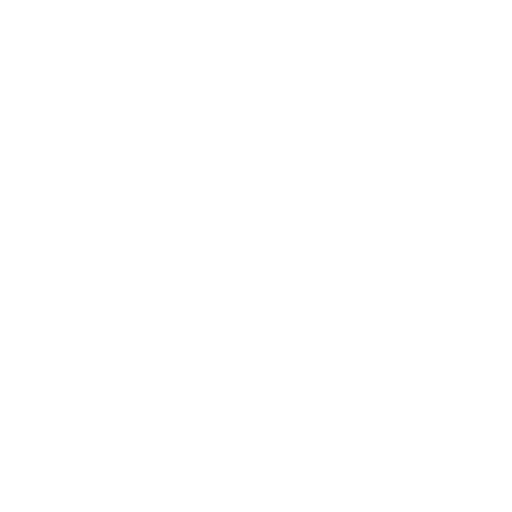
t = 0.00 s
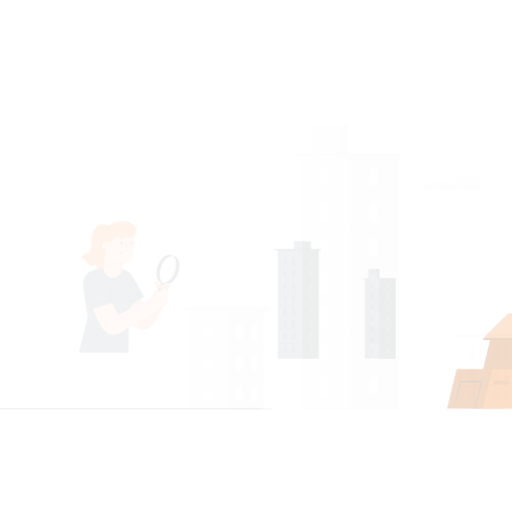
t = 0.15 s
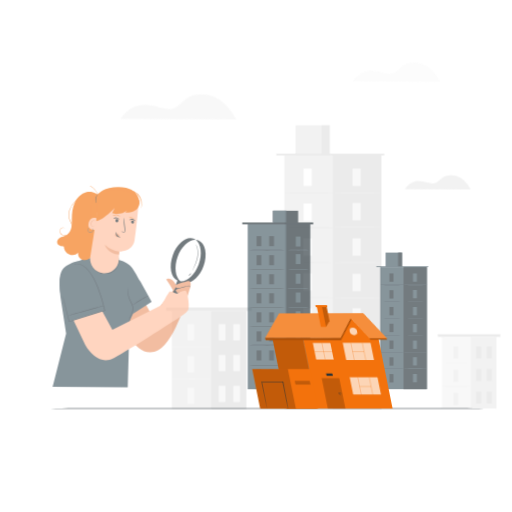
t = 0.45 s
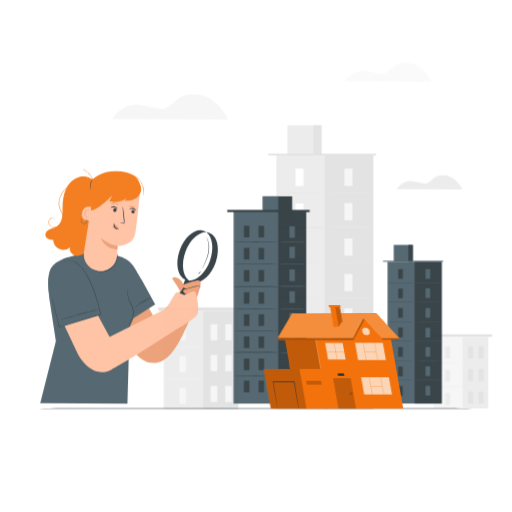
t = 0.60 s
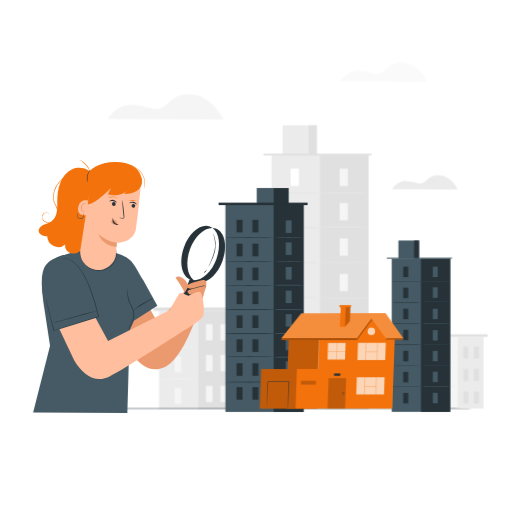
t = 0.80 s
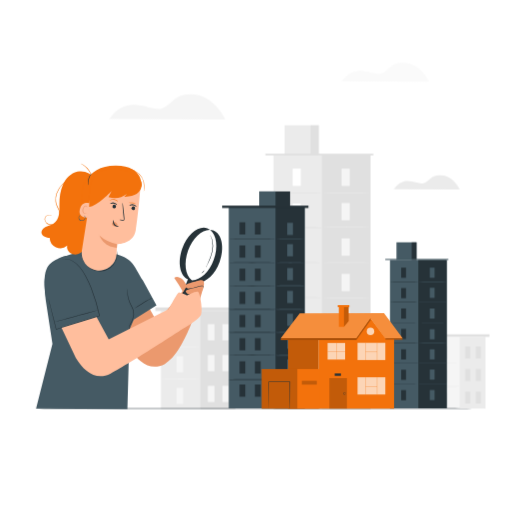
t = 1.00 s

The animated SVG that drew these frames (rendered in a browser with its animation timeline set to each time). Animation: 4 CSS @keyframes rules; one cycle of 1.00 s.

<svg class="animated" id="freepik_stories-house-searching" xmlns="http://www.w3.org/2000/svg" viewBox="0 0 500 500" version="1.1" xmlns:xlink="http://www.w3.org/1999/xlink" xmlns:svgjs="http://svgjs.com/svgjs"><style>svg#freepik_stories-house-searching:not(.animated) .animable {opacity: 0;}svg#freepik_stories-house-searching.animated #freepik--background-complete--inject-9 {animation: 1s 1 forwards cubic-bezier(.36,-0.01,.5,1.38) slideRight;animation-delay: 0s;}svg#freepik_stories-house-searching.animated #freepik--Floor--inject-9 {animation: 1s 1 forwards cubic-bezier(.36,-0.01,.5,1.38) lightSpeedLeft;animation-delay: 0s;}svg#freepik_stories-house-searching.animated #freepik--Buildings--inject-9 {animation: 1s 1 forwards cubic-bezier(.36,-0.01,.5,1.38) zoomIn;animation-delay: 0s;}svg#freepik_stories-house-searching.animated #freepik--House--inject-9 {animation: 1s 1 forwards cubic-bezier(.36,-0.01,.5,1.38) lightSpeedRight;animation-delay: 0s;}svg#freepik_stories-house-searching.animated #freepik--Character--inject-9 {animation: 1s 1 forwards cubic-bezier(.36,-0.01,.5,1.38) zoomIn;animation-delay: 0s;}            @keyframes slideRight {                0% {                    opacity: 0;                    transform: translateX(30px);                }                100% {                    opacity: 1;                    transform: translateX(0);                }            }                    @keyframes lightSpeedLeft {              from {                transform: translate3d(-50%, 0, 0) skewX(20deg);                opacity: 0;              }              60% {                transform: skewX(-10deg);                opacity: 1;              }              80% {                transform: skewX(2deg);              }              to {                opacity: 1;                transform: translate3d(0, 0, 0);              }            }                    @keyframes zoomIn {                0% {                    opacity: 0;                    transform: scale(0.5);                }                100% {                    opacity: 1;                    transform: scale(1);                }            }                    @keyframes lightSpeedRight {              from {                transform: translate3d(50%, 0, 0) skewX(-20deg);                opacity: 0;              }              60% {                transform: skewX(10deg);                opacity: 1;              }              80% {                transform: skewX(-2deg);              }              to {                opacity: 1;                transform: translate3d(0, 0, 0);              }            }        </style><g id="freepik--background-complete--inject-9" class="animable" style="transform-origin: 292.345px 230.56px;"><rect x="420.83" y="328.87" width="53.15" height="70.1" style="fill: rgb(245, 245, 245); transform-origin: 447.405px 363.92px;" id="elyvysiuwao4d" class="animable"></rect><rect x="449.06" y="328.87" width="24.92" height="70.1" style="fill: rgb(235, 235, 235); transform-origin: 461.52px 363.92px;" id="elh4ipwa1km88" class="animable"></rect><rect x="431.97" y="338.36" width="4.78" height="11.61" style="fill: rgb(235, 235, 235); transform-origin: 434.36px 344.165px;" id="elzh1ll8yz8xb" class="animable"></rect><rect x="431.97" y="383.8" width="4.78" height="11.61" style="fill: rgb(235, 235, 235); transform-origin: 434.36px 389.605px;" id="el4gw6wjsata2" class="animable"></rect><path d="M449.06,354.52c0,.1-6.32.18-14.11.18s-14.12-.08-14.12-.18,6.32-.18,14.12-.18S449.06,354.42,449.06,354.52Z" style="fill: rgb(235, 235, 235); transform-origin: 434.945px 354.52px;" id="elin1ykvh3exc" class="animable"></path><rect x="431.97" y="361.25" width="4.78" height="11.61" style="fill: rgb(235, 235, 235); transform-origin: 434.36px 367.055px;" id="ely570ty0u24" class="animable"></rect><path d="M449.06,377.42c0,.1-6.32.18-14.11.18s-14.12-.08-14.12-.18,6.32-.19,14.12-.19S449.06,377.32,449.06,377.42Z" style="fill: rgb(235, 235, 235); transform-origin: 434.945px 377.415px;" id="elz0rfsxs4zpp" class="animable"></path><rect x="454.35" y="338.36" width="4.78" height="11.61" style="fill: rgb(224, 224, 224); transform-origin: 456.74px 344.165px;" id="elsrvmbtrqmsi" class="animable"></rect><rect x="464.72" y="338.36" width="4.78" height="11.61" style="fill: rgb(224, 224, 224); transform-origin: 467.11px 344.165px;" id="elz5unajqctp" class="animable"></rect><rect x="454.35" y="360.39" width="4.78" height="11.61" style="fill: rgb(224, 224, 224); transform-origin: 456.74px 366.195px;" id="el46af46hj0h" class="animable"></rect><rect x="464.72" y="360.39" width="4.78" height="11.61" style="fill: rgb(224, 224, 224); transform-origin: 467.11px 366.195px;" id="el5hso9wtvfrk" class="animable"></rect><rect x="454.35" y="382.42" width="4.78" height="11.61" style="fill: rgb(224, 224, 224); transform-origin: 456.74px 388.225px;" id="elbctd26jzoc4" class="animable"></rect><rect x="464.72" y="382.42" width="4.78" height="11.61" style="fill: rgb(224, 224, 224); transform-origin: 467.11px 388.225px;" id="elxrhlf4z5ly9" class="animable"></rect><rect x="416.83" y="326.42" width="61.14" height="2.53" style="fill: rgb(224, 224, 224); transform-origin: 447.4px 327.685px;" id="eli0g42vjbqeg" class="animable"></rect><path d="M474.35,329.19c0,.1-11.88.18-26.53.18s-26.53-.08-26.53-.18,11.88-.18,26.53-.18S474.35,329.09,474.35,329.19Z" style="fill: rgb(245, 245, 245); transform-origin: 447.82px 329.19px;" id="elygxcsurxlf" class="animable"></path><rect x="267.08" y="151.78" width="94.76" height="248.02" style="fill: rgb(235, 235, 235); transform-origin: 314.46px 275.79px;" id="elsz9nbjj2r5" class="animable"></rect><rect x="314.45" y="151.78" width="47.38" height="248.02" style="fill: rgb(224, 224, 224); transform-origin: 338.14px 275.79px;" id="eleaug8lj4qng" class="animable"></rect><rect x="277.9" y="122.3" width="33.46" height="29.48" style="fill: rgb(235, 235, 235); transform-origin: 294.63px 137.04px;" id="elt6wflyl6fdq" class="animable"></rect><rect x="303.38" y="122.3" width="7.97" height="29.48" style="fill: rgb(224, 224, 224); transform-origin: 307.365px 137.04px;" id="elvd2fhc2iqa" class="animable"></rect><rect x="259.18" y="150.06" width="105.42" height="1.72" style="fill: rgb(224, 224, 224); transform-origin: 311.89px 150.92px;" id="el5007yk6v4ij" class="animable"></rect><rect x="285.78" y="164.64" width="8.02" height="16.91" style="fill: rgb(255, 255, 255); transform-origin: 289.79px 173.095px;" id="elsurrn1xyl6t" class="animable"></rect><path d="M314.45,188.19c0,.18-10.6.32-23.68.32s-23.69-.14-23.69-.32,10.6-.33,23.69-.33S314.45,188,314.45,188.19Z" style="fill: rgb(224, 224, 224); transform-origin: 290.765px 188.185px;" id="elywqv8m885w" class="animable"></path><rect x="333.57" y="164.64" width="8.02" height="16.91" style="fill: rgb(245, 245, 245); transform-origin: 337.58px 173.095px;" id="el5eewzuzq24m" class="animable"></rect><path d="M362.24,188.19c0,.18-10.6.32-23.68.32s-23.69-.14-23.69-.32,10.6-.33,23.69-.33S362.24,188,362.24,188.19Z" style="fill: rgb(235, 235, 235); transform-origin: 338.555px 188.185px;" id="elar1ogysk2k9" class="animable"></path><rect x="333.57" y="198.21" width="8.02" height="16.91" style="fill: rgb(245, 245, 245); transform-origin: 337.58px 206.665px;" id="el7vseoq167me" class="animable"></rect><path d="M362.24,221.76c0,.18-10.6.33-23.68.33s-23.69-.15-23.69-.33,10.6-.32,23.69-.32S362.24,221.59,362.24,221.76Z" style="fill: rgb(235, 235, 235); transform-origin: 338.555px 221.765px;" id="elgzqiehidc67" class="animable"></path><rect x="333.57" y="232.8" width="8.02" height="16.91" style="fill: rgb(245, 245, 245); transform-origin: 337.58px 241.255px;" id="elxnoohq151mm" class="animable"></rect><path d="M362.24,256.35c0,.18-10.6.33-23.68.33s-23.69-.15-23.69-.33,10.6-.32,23.69-.32S362.24,256.18,362.24,256.35Z" style="fill: rgb(235, 235, 235); transform-origin: 338.555px 256.355px;" id="eltm2c5g6afkq" class="animable"></path><rect x="333.57" y="267.4" width="8.02" height="16.91" style="fill: rgb(245, 245, 245); transform-origin: 337.58px 275.855px;" id="el851xd8u3kxx" class="animable"></rect><path d="M362.24,290.94c0,.18-10.6.33-23.68.33s-23.69-.15-23.69-.33,10.6-.32,23.69-.32S362.24,290.77,362.24,290.94Z" style="fill: rgb(235, 235, 235); transform-origin: 338.555px 290.945px;" id="eloz1u1ey1u7b" class="animable"></path><rect x="333.57" y="301" width="8.02" height="16.91" style="fill: rgb(245, 245, 245); transform-origin: 337.58px 309.455px;" id="el1m28z28xro7" class="animable"></rect><path d="M362.24,324.55c0,.17-10.6.32-23.68.32s-23.69-.15-23.69-.32,10.6-.33,23.69-.33S362.24,324.37,362.24,324.55Z" style="fill: rgb(235, 235, 235); transform-origin: 338.555px 324.545px;" id="eljlvpn7p7bu" class="animable"></path><rect x="333.57" y="334.73" width="8.02" height="16.91" style="fill: rgb(245, 245, 245); transform-origin: 337.58px 343.185px;" id="ellagrzel9s5" class="animable"></rect><rect x="333.57" y="368.91" width="8.02" height="16.91" style="fill: rgb(245, 245, 245); transform-origin: 337.58px 377.365px;" id="el1lg26sret0b" class="animable"></rect><path d="M362.24,358.28c0,.18-10.6.33-23.68.33s-23.69-.15-23.69-.33,10.6-.32,23.69-.32S362.24,358.1,362.24,358.28Z" style="fill: rgb(235, 235, 235); transform-origin: 338.555px 358.285px;" id="elbibjzhcd88a" class="animable"></path><rect x="285.78" y="198.73" width="8.02" height="16.91" style="fill: rgb(255, 255, 255); transform-origin: 289.79px 207.185px;" id="elf4vj3k7bofd" class="animable"></rect><path d="M314.45,222.28c0,.17-10.6.32-23.68.32s-23.69-.15-23.69-.32,10.6-.33,23.69-.33S314.45,222.1,314.45,222.28Z" style="fill: rgb(224, 224, 224); transform-origin: 290.765px 222.275px;" id="elhaamvl2mwte" class="animable"></path><rect x="285.78" y="232.82" width="8.02" height="16.91" style="fill: rgb(255, 255, 255); transform-origin: 289.79px 241.275px;" id="elxzntfpx9c5f" class="animable"></rect><path d="M314.45,256.37c0,.17-10.6.32-23.68.32s-23.69-.15-23.69-.32,10.6-.33,23.69-.33S314.45,256.19,314.45,256.37Z" style="fill: rgb(224, 224, 224); transform-origin: 290.765px 256.365px;" id="ely61uw9qdb4" class="animable"></path><rect x="285.78" y="266.91" width="8.02" height="16.91" style="fill: rgb(255, 255, 255); transform-origin: 289.79px 275.365px;" id="elj85wgqoauam" class="animable"></rect><path d="M314.45,290.46c0,.17-10.6.32-23.68.32s-23.69-.15-23.69-.32,10.6-.33,23.69-.33S314.45,290.28,314.45,290.46Z" style="fill: rgb(224, 224, 224); transform-origin: 290.765px 290.455px;" id="eldxjb4o4lg3n" class="animable"></path><rect x="285.78" y="301" width="8.02" height="16.91" style="fill: rgb(255, 255, 255); transform-origin: 289.79px 309.455px;" id="elbfv7l0gnwjg" class="animable"></rect><path d="M314.45,324.55c0,.17-10.6.32-23.68.32s-23.69-.15-23.69-.32,10.6-.33,23.69-.33S314.45,324.37,314.45,324.55Z" style="fill: rgb(224, 224, 224); transform-origin: 290.765px 324.545px;" id="elkabtv9rmrl" class="animable"></path><rect x="285.78" y="335.09" width="8.02" height="16.91" style="fill: rgb(255, 255, 255); transform-origin: 289.79px 343.545px;" id="el2yrf805qk5o" class="animable"></rect><path d="M314.45,358.64c0,.17-10.6.32-23.68.32s-23.69-.15-23.69-.32,10.6-.33,23.69-.33S314.45,358.46,314.45,358.64Z" style="fill: rgb(224, 224, 224); transform-origin: 290.765px 358.635px;" id="elo1xssxkcfzs" class="animable"></path><rect x="285.78" y="369.18" width="8.02" height="16.91" style="fill: rgb(255, 255, 255); transform-origin: 289.79px 377.635px;" id="elaw6x9odzk5p" class="animable"></rect><rect x="157.13" y="303.53" width="72.66" height="95.84" style="fill: rgb(235, 235, 235); transform-origin: 193.46px 351.45px;" id="el5qoa9hkn9yx" class="animable"></rect><rect x="195.72" y="303.53" width="34.07" height="95.84" style="fill: rgb(224, 224, 224); transform-origin: 212.755px 351.45px;" id="el7986b69zwxs" class="animable"></rect><rect x="172.36" y="316.5" width="6.53" height="15.87" style="fill: rgb(245, 245, 245); transform-origin: 175.625px 324.435px;" id="eljw39g3s1em" class="animable"></rect><rect x="172.36" y="378.63" width="6.53" height="15.87" style="fill: rgb(245, 245, 245); transform-origin: 175.625px 386.565px;" id="elxeng49ctzn" class="animable"></rect><path d="M195.72,338.61c0,.17-8.64.32-19.3.32s-19.29-.15-19.29-.32,8.64-.33,19.29-.33S195.72,338.43,195.72,338.61Z" style="fill: rgb(245, 245, 245); transform-origin: 176.425px 338.605px;" id="elnc9v6urasbg" class="animable"></path><rect x="172.36" y="347.8" width="6.53" height="15.87" style="fill: rgb(245, 245, 245); transform-origin: 175.625px 355.735px;" id="elct6ijbasyc" class="animable"></rect><path d="M195.72,369.9c0,.18-8.64.33-19.3.33s-19.29-.15-19.29-.33,8.64-.32,19.29-.32S195.72,369.73,195.72,369.9Z" style="fill: rgb(245, 245, 245); transform-origin: 176.425px 369.905px;" id="elglwp342av94" class="animable"></path><rect x="202.95" y="316.5" width="6.53" height="15.87" style="fill: rgb(245, 245, 245); transform-origin: 206.215px 324.435px;" id="el3e180sicuqi" class="animable"></rect><rect x="217.13" y="316.5" width="6.53" height="15.87" style="fill: rgb(245, 245, 245); transform-origin: 220.395px 324.435px;" id="eljhvkqd3kodp" class="animable"></rect><rect x="202.95" y="346.62" width="6.53" height="15.87" style="fill: rgb(245, 245, 245); transform-origin: 206.215px 354.555px;" id="el72uw9bxvfiq" class="animable"></rect><rect x="217.13" y="346.62" width="6.53" height="15.87" style="fill: rgb(245, 245, 245); transform-origin: 220.395px 354.555px;" id="el8t9jgkgzzr3" class="animable"></rect><rect x="202.95" y="376.74" width="6.53" height="15.87" style="fill: rgb(245, 245, 245); transform-origin: 206.215px 384.675px;" id="eldlkdp3pbixt" class="animable"></rect><rect x="217.13" y="376.74" width="6.53" height="15.87" style="fill: rgb(245, 245, 245); transform-origin: 220.395px 384.675px;" id="elj59taoiqgfh" class="animable"></rect><rect x="151.67" y="300.19" width="83.59" height="3.46" style="fill: rgb(224, 224, 224); transform-origin: 193.465px 301.92px;" id="elc3iorccqomd" class="animable"></rect><path d="M230.3,304c0,.18-16.24.33-36.27.33s-36.28-.15-36.28-.33,16.24-.32,36.28-.32S230.3,303.8,230.3,304Z" style="fill: rgb(235, 235, 235); transform-origin: 194.025px 304.005px;" id="elqld8ot9k5s" class="animable"></path><path d="M384.63,184.69,449,185s-6.1-14-19.13-14c-9.93,0-10.37,6.18-16.34,7.95S395,169.9,384.63,184.69Z" style="fill: rgb(235, 235, 235); transform-origin: 416.815px 178px;" id="el50wdzdvvsl3" class="animable"></path><path d="M106.72,116.15l113.2.47S209.2,92.09,186.29,92.08c-17.46,0-18.24,10.87-28.72,14S125,90.14,106.72,116.15Z" style="fill: rgb(245, 245, 245); transform-origin: 163.32px 104.35px;" id="el5pxfycyyivc" class="animable"></path><path d="M333.76,79.46l85.29.35S411,61.33,393.71,61.32c-13.16,0-13.74,8.19-21.64,10.53S347.5,59.86,333.76,79.46Z" style="fill: rgb(250, 250, 250); transform-origin: 376.405px 70.565px;" id="el2zklgqcx2hw" class="animable"></path></g><g id="freepik--Floor--inject-9" class="animable" style="transform-origin: 249.58px 399px;"><path d="M484.35,399c0,.15-105.12.26-234.76.26S14.81,399.15,14.81,399s105.09-.26,234.78-.26S484.35,398.86,484.35,399Z" style="fill: rgb(38, 50, 56); transform-origin: 249.58px 399px;" id="elaxrf9dn7qyf" class="animable"></path></g><g id="freepik--Buildings--inject-9" class="animable" style="transform-origin: 327.415px 292.93px;"><rect x="380.86" y="253.85" width="55.41" height="145.03" style="fill: rgb(69, 90, 100); transform-origin: 408.565px 326.365px;" id="el4wssxg43j29" class="animable"></rect><rect x="408.56" y="253.85" width="27.7" height="145.03" style="fill: rgb(38, 50, 56); transform-origin: 422.41px 326.365px;" id="eli37hvk7vuh" class="animable"></rect><rect x="387.19" y="236.61" width="19.57" height="17.24" style="fill: rgb(69, 90, 100); transform-origin: 396.975px 245.23px;" id="eligut2bgu619" class="animable"></rect><rect x="402.09" y="236.61" width="4.66" height="17.24" style="fill: rgb(38, 50, 56); transform-origin: 404.42px 245.23px;" id="el4mo5gdncnpa" class="animable"></rect><rect x="376.24" y="252.84" width="61.65" height="1.01" style="fill: rgb(69, 90, 100); transform-origin: 407.065px 253.345px;" id="elcyzp0invpci" class="animable"></rect><rect x="391.8" y="261.37" width="4.69" height="9.89" style="fill: rgb(38, 50, 56); transform-origin: 394.145px 266.315px;" id="el42wht3egprj" class="animable"></rect><path d="M408.56,275.14c0,.1-6.2.19-13.85.19s-13.85-.09-13.85-.19,6.2-.19,13.85-.19S408.56,275,408.56,275.14Z" style="fill: rgb(38, 50, 56); transform-origin: 394.71px 275.14px;" id="el6wearytygrw" class="animable"></path><rect x="419.74" y="261.37" width="4.69" height="9.89" style="fill: rgb(69, 90, 100); transform-origin: 422.085px 266.315px;" id="eldnjykus2x9" class="animable"></rect><path d="M436.51,275.14c0,.1-6.2.19-13.85.19s-13.85-.09-13.85-.19,6.2-.19,13.85-.19S436.51,275,436.51,275.14Z" style="fill: rgb(69, 90, 100); transform-origin: 422.66px 275.14px;" id="elbz8ud8zg4wa" class="animable"></path><rect x="419.74" y="281" width="4.69" height="9.89" style="fill: rgb(69, 90, 100); transform-origin: 422.085px 285.945px;" id="elsuztitw4mr8" class="animable"></rect><path d="M436.51,294.77c0,.11-6.2.19-13.85.19s-13.85-.08-13.85-.19,6.2-.19,13.85-.19S436.51,294.67,436.51,294.77Z" style="fill: rgb(69, 90, 100); transform-origin: 422.66px 294.77px;" id="elfp9ngmq9fnj" class="animable"></path><rect x="419.74" y="301.23" width="4.69" height="9.89" style="fill: rgb(69, 90, 100); transform-origin: 422.085px 306.175px;" id="elyfdkp7acztj" class="animable"></rect><path d="M436.51,315c0,.1-6.2.19-13.85.19s-13.85-.09-13.85-.19,6.2-.19,13.85-.19S436.51,314.89,436.51,315Z" style="fill: rgb(69, 90, 100); transform-origin: 422.66px 315px;" id="eledik9jn4u0h" class="animable"></path><rect x="419.74" y="321.45" width="4.69" height="9.89" style="fill: rgb(69, 90, 100); transform-origin: 422.085px 326.395px;" id="elcj36j0b6bgh" class="animable"></rect><path d="M436.51,335.22c0,.11-6.2.19-13.85.19s-13.85-.08-13.85-.19,6.2-.18,13.85-.18S436.51,335.12,436.51,335.22Z" style="fill: rgb(69, 90, 100); transform-origin: 422.66px 335.225px;" id="elonkzinelfp" class="animable"></path><rect x="419.74" y="341.1" width="4.69" height="9.89" style="fill: rgb(69, 90, 100); transform-origin: 422.085px 346.045px;" id="elstadvobfgsh" class="animable"></rect><path d="M436.51,354.87c0,.11-6.2.19-13.85.19s-13.85-.08-13.85-.19,6.2-.19,13.85-.19S436.51,354.77,436.51,354.87Z" style="fill: rgb(69, 90, 100); transform-origin: 422.66px 354.87px;" id="el09qbatvo8bzk" class="animable"></path><rect x="419.74" y="360.83" width="4.69" height="9.89" style="fill: rgb(69, 90, 100); transform-origin: 422.085px 365.775px;" id="eljqw16fuknv" class="animable"></rect><rect x="419.74" y="380.82" width="4.69" height="9.89" style="fill: rgb(69, 90, 100); transform-origin: 422.085px 385.765px;" id="elcrr074p3o4t" class="animable"></rect><path d="M436.51,374.6c0,.11-6.2.19-13.85.19s-13.85-.08-13.85-.19,6.2-.19,13.85-.19S436.51,374.5,436.51,374.6Z" style="fill: rgb(69, 90, 100); transform-origin: 422.66px 374.6px;" id="el7t8a22w0wqr" class="animable"></path><rect x="391.8" y="281.3" width="4.69" height="9.89" style="fill: rgb(38, 50, 56); transform-origin: 394.145px 286.245px;" id="elznygicnowmh" class="animable"></rect><path d="M408.56,295.07c0,.1-6.2.19-13.85.19s-13.85-.09-13.85-.19,6.2-.19,13.85-.19S408.56,295,408.56,295.07Z" style="fill: rgb(38, 50, 56); transform-origin: 394.71px 295.07px;" id="elw2512kpi1p" class="animable"></path><rect x="391.8" y="301.23" width="4.69" height="9.89" style="fill: rgb(38, 50, 56); transform-origin: 394.145px 306.175px;" id="elta9m7oe584" class="animable"></rect><path d="M408.56,315c0,.11-6.2.19-13.85.19s-13.85-.08-13.85-.19,6.2-.18,13.85-.18S408.56,314.9,408.56,315Z" style="fill: rgb(38, 50, 56); transform-origin: 394.71px 315.005px;" id="elzv2trkuphn8" class="animable"></path><rect x="391.8" y="321.17" width="4.69" height="9.89" style="fill: rgb(38, 50, 56); transform-origin: 394.145px 326.115px;" id="elzelevl6hq7s" class="animable"></rect><path d="M408.56,334.94c0,.1-6.2.19-13.85.19s-13.85-.09-13.85-.19,6.2-.19,13.85-.19S408.56,334.83,408.56,334.94Z" style="fill: rgb(38, 50, 56); transform-origin: 394.71px 334.94px;" id="elbxmg1zvry9" class="animable"></path><rect x="391.8" y="341.1" width="4.69" height="9.89" style="fill: rgb(38, 50, 56); transform-origin: 394.145px 346.045px;" id="el47g7ioj2xpu" class="animable"></rect><path d="M408.56,354.87c0,.11-6.2.19-13.85.19s-13.85-.08-13.85-.19,6.2-.19,13.85-.19S408.56,354.77,408.56,354.87Z" style="fill: rgb(38, 50, 56); transform-origin: 394.71px 354.87px;" id="el0bzez4tryqhd" class="animable"></path><rect x="391.8" y="361.04" width="4.69" height="9.89" style="fill: rgb(38, 50, 56); transform-origin: 394.145px 365.985px;" id="elzhttm6ga8t" class="animable"></rect><path d="M408.56,374.81c0,.1-6.2.19-13.85.19s-13.85-.09-13.85-.19,6.2-.19,13.85-.19S408.56,374.7,408.56,374.81Z" style="fill: rgb(38, 50, 56); transform-origin: 394.71px 374.81px;" id="elt6t58j60mt9" class="animable"></path><rect x="391.8" y="380.97" width="4.69" height="9.89" style="fill: rgb(38, 50, 56); transform-origin: 394.145px 385.915px;" id="eld5x1mioncy5" class="animable"></rect><rect x="223.39" y="202.02" width="74.13" height="196.92" style="fill: rgb(69, 90, 100); transform-origin: 260.455px 300.48px;" id="el9jon4y41c1f" class="animable"></rect><rect x="269.08" y="202.02" width="28.45" height="196.92" style="fill: rgb(38, 50, 56); transform-origin: 283.305px 300.48px;" id="el1iwyhk14y8i" class="animable"></rect><rect x="280.49" y="217.56" width="5.63" height="11.88" style="fill: rgb(69, 90, 100); transform-origin: 283.305px 223.5px;" id="el56z2e2vngvj" class="animable"></rect><rect x="280.49" y="238.4" width="5.63" height="11.88" style="fill: rgb(69, 90, 100); transform-origin: 283.305px 244.34px;" id="el79uqkynhith" class="animable"></rect><rect x="280.49" y="261.74" width="5.63" height="11.88" style="fill: rgb(69, 90, 100); transform-origin: 283.305px 267.68px;" id="el6igmriko6gg" class="animable"></rect><rect x="280.49" y="284.04" width="5.63" height="11.88" style="fill: rgb(69, 90, 100); transform-origin: 283.305px 289.98px;" id="elyf8x0xaxe3" class="animable"></rect><rect x="280.49" y="306.35" width="5.63" height="11.88" style="fill: rgb(69, 90, 100); transform-origin: 283.305px 312.29px;" id="elwpza4jf1cw" class="animable"></rect><rect x="280.49" y="328.65" width="5.63" height="11.88" style="fill: rgb(69, 90, 100); transform-origin: 283.305px 334.59px;" id="elbbt9ddmjr4f" class="animable"></rect><rect x="280.49" y="350.96" width="5.63" height="11.88" style="fill: rgb(69, 90, 100); transform-origin: 283.305px 356.9px;" id="elxl7eebvcokq" class="animable"></rect><rect x="280.49" y="375.48" width="5.63" height="11.88" style="fill: rgb(69, 90, 100); transform-origin: 283.305px 381.42px;" id="elw5ovi13ffvi" class="animable"></rect><rect x="216.94" y="200.78" width="84.28" height="2.3" style="fill: rgb(38, 50, 56); transform-origin: 259.08px 201.93px;" id="el0m1g100c5xii" class="animable"></rect><rect x="253.3" y="186.92" width="30.01" height="15.01" style="fill: rgb(38, 50, 56); transform-origin: 268.305px 194.425px;" id="elzbyt3axhnw8" class="animable"></rect><rect x="253.3" y="186.92" width="15.78" height="13.86" style="fill: rgb(69, 90, 100); transform-origin: 261.19px 193.85px;" id="elz2phqou071c" class="animable"></rect><rect x="233.94" y="217.07" width="5.63" height="11.88" style="fill: rgb(38, 50, 56); transform-origin: 236.755px 223.01px;" id="elaksdgrxe35l" class="animable"></rect><rect x="248.94" y="217.07" width="5.63" height="11.88" style="fill: rgb(38, 50, 56); transform-origin: 251.755px 223.01px;" id="eltwsf95io06b" class="animable"></rect><rect x="233.94" y="239.7" width="5.63" height="11.88" style="fill: rgb(38, 50, 56); transform-origin: 236.755px 245.64px;" id="elz0yto6s02hf" class="animable"></rect><rect x="248.94" y="239.7" width="5.63" height="11.88" style="fill: rgb(38, 50, 56); transform-origin: 251.755px 245.64px;" id="elfa97kps2zs" class="animable"></rect><rect x="233.94" y="262.33" width="5.63" height="11.88" style="fill: rgb(38, 50, 56); transform-origin: 236.755px 268.27px;" id="el6fo63rusi5w" class="animable"></rect><rect x="248.94" y="262.33" width="5.63" height="11.88" style="fill: rgb(38, 50, 56); transform-origin: 251.755px 268.27px;" id="elbqp5dz8z79m" class="animable"></rect><rect x="233.94" y="284.96" width="5.63" height="11.88" style="fill: rgb(38, 50, 56); transform-origin: 236.755px 290.9px;" id="elxc6bugzctne" class="animable"></rect><rect x="248.94" y="284.96" width="5.63" height="11.88" style="fill: rgb(38, 50, 56); transform-origin: 251.755px 290.9px;" id="elb85rreu4gg8" class="animable"></rect><rect x="233.94" y="307.59" width="5.63" height="11.88" style="fill: rgb(38, 50, 56); transform-origin: 236.755px 313.53px;" id="elw9uryzq0rne" class="animable"></rect><rect x="248.94" y="307.59" width="5.63" height="11.88" style="fill: rgb(38, 50, 56); transform-origin: 251.755px 313.53px;" id="elpivpz9hqad" class="animable"></rect><rect x="233.94" y="330.22" width="5.63" height="11.88" style="fill: rgb(38, 50, 56); transform-origin: 236.755px 336.16px;" id="elhljqwsv5nee" class="animable"></rect><rect x="248.94" y="330.22" width="5.63" height="11.88" style="fill: rgb(38, 50, 56); transform-origin: 251.755px 336.16px;" id="el0momx29nqhcs" class="animable"></rect><rect x="233.94" y="352.85" width="5.63" height="11.88" style="fill: rgb(38, 50, 56); transform-origin: 236.755px 358.79px;" id="elbf98dkc11n9" class="animable"></rect><rect x="248.94" y="352.85" width="5.63" height="11.88" style="fill: rgb(38, 50, 56); transform-origin: 251.755px 358.79px;" id="elh8iinsiaram" class="animable"></rect><rect x="233.94" y="375.48" width="5.63" height="11.88" style="fill: rgb(38, 50, 56); transform-origin: 236.755px 381.42px;" id="elv27nil4s9w" class="animable"></rect><rect x="248.94" y="375.48" width="5.63" height="11.88" style="fill: rgb(38, 50, 56); transform-origin: 251.755px 381.42px;" id="el3xz5h5s9iyr" class="animable"></rect><path d="M269.08,233.61c0,.2-10.23.36-22.84.36s-22.85-.16-22.85-.36,10.23-.35,22.85-.35S269.08,233.42,269.08,233.61Z" style="fill: rgb(38, 50, 56); transform-origin: 246.235px 233.615px;" id="elgc32d14pa8o" class="animable"></path><path d="M269.08,256.32c0,.2-10.23.36-22.84.36s-22.85-.16-22.85-.36,10.23-.35,22.85-.35S269.08,256.13,269.08,256.32Z" style="fill: rgb(38, 50, 56); transform-origin: 246.235px 256.325px;" id="elx215em5gznm" class="animable"></path><path d="M269.08,279.31c0,.19-10.23.35-22.84.35s-22.85-.16-22.85-.35,10.23-.36,22.85-.36S269.08,279.11,269.08,279.31Z" style="fill: rgb(38, 50, 56); transform-origin: 246.235px 279.305px;" id="ell2fkfi941v" class="animable"></path><path d="M269.08,302.13c0,.19-10.23.35-22.84.35s-22.85-.16-22.85-.35,10.23-.36,22.85-.36S269.08,301.93,269.08,302.13Z" style="fill: rgb(38, 50, 56); transform-origin: 246.235px 302.125px;" id="ellj83y74kjk" class="animable"></path><path d="M269.08,324.62c0,.19-10.23.35-22.84.35s-22.85-.16-22.85-.35,10.23-.36,22.85-.36S269.08,324.42,269.08,324.62Z" style="fill: rgb(38, 50, 56); transform-origin: 246.235px 324.615px;" id="el9z47l7tr6k4" class="animable"></path><path d="M269.08,346.5c0,.19-10.23.35-22.84.35s-22.85-.16-22.85-.35,10.23-.36,22.85-.36S269.08,346.3,269.08,346.5Z" style="fill: rgb(38, 50, 56); transform-origin: 246.235px 346.495px;" id="elsz89bybdwr8" class="animable"></path><path d="M269.08,370.75c0,.19-10.23.35-22.84.35s-22.85-.16-22.85-.35,10.23-.36,22.85-.36S269.08,370.55,269.08,370.75Z" style="fill: rgb(38, 50, 56); transform-origin: 246.235px 370.745px;" id="elmbkl7yt6ahp" class="animable"></path><path d="M297.2,233.61c0,.2-6.09.36-13.6.36s-13.6-.16-13.6-.36,6.08-.35,13.6-.35S297.2,233.42,297.2,233.61Z" style="fill: rgb(69, 90, 100); transform-origin: 283.6px 233.615px;" id="elr0wvg47edno" class="animable"></path><path d="M297.2,256.32c0,.2-6.09.36-13.6.36s-13.6-.16-13.6-.36,6.08-.35,13.6-.35S297.2,256.13,297.2,256.32Z" style="fill: rgb(69, 90, 100); transform-origin: 283.6px 256.325px;" id="eljsavyg453f" class="animable"></path><path d="M297.2,279c0,.2-6.09.36-13.6.36S270,279.23,270,279s6.08-.35,13.6-.35S297.2,278.84,297.2,279Z" style="fill: rgb(69, 90, 100); transform-origin: 283.6px 279.005px;" id="elbni50vkpsa" class="animable"></path><path d="M296.9,302.13c0,.19-6.09.35-13.6.35s-13.6-.16-13.6-.35,6.09-.36,13.6-.36S296.9,301.93,296.9,302.13Z" style="fill: rgb(69, 90, 100); transform-origin: 283.3px 302.125px;" id="eliym69nvrxt" class="animable"></path><path d="M296.9,324.62c0,.19-6.09.35-13.6.35s-13.6-.16-13.6-.35,6.09-.36,13.6-.36S296.9,324.42,296.9,324.62Z" style="fill: rgb(69, 90, 100); transform-origin: 283.3px 324.615px;" id="elluud0ha4m7f" class="animable"></path><path d="M296.9,347.11c0,.19-6.09.35-13.6.35s-13.6-.16-13.6-.35,6.09-.36,13.6-.36S296.9,346.91,296.9,347.11Z" style="fill: rgb(69, 90, 100); transform-origin: 283.3px 347.105px;" id="elqdw3taglvib" class="animable"></path><path d="M296.9,370.75c0,.19-6.09.35-13.6.35s-13.6-.16-13.6-.35,6.09-.36,13.6-.36S296.9,370.55,296.9,370.75Z" style="fill: rgb(69, 90, 100); transform-origin: 283.3px 370.745px;" id="elv3j7up6zv1k" class="animable"></path></g><g id="freepik--House--inject-9" class="animable" style="transform-origin: 324.425px 348.49px;"><rect x="281.31" y="330.41" width="29.89" height="68.59" style="fill: rgb(243, 114, 12); transform-origin: 296.255px 364.705px;" id="elkzcxpxwfy1" class="animable"></rect><g id="elpvu1ocx2tcn"><rect x="281.31" y="330.41" width="29.89" height="68.59" style="opacity: 0.2; transform-origin: 296.255px 364.705px;" class="animable"></rect></g><polygon points="274.32 330.13 348.07 330.13 361.85 310.57 376.29 330.69 393.27 330.42 374.97 305.77 292.74 306.12 274.32 330.13" style="fill: rgb(243, 114, 12); transform-origin: 333.795px 318.23px;" id="elcjbpt0fblv9" class="animable"></polygon><g id="el0pl4z9tzawb"><polygon points="274.32 330.13 348.07 330.13 361.85 310.57 376.29 330.69 393.27 330.42 374.97 305.77 292.74 306.12 274.32 330.13" style="fill: rgb(255, 255, 255); opacity: 0.2; transform-origin: 333.795px 318.23px;" class="animable"></polygon></g><polygon points="311.2 330.42 311.2 399 384.85 399 384.85 330.42 376.4 330.42 361.85 310.57 348.02 330.11 311.2 330.42" style="fill: rgb(243, 114, 12); transform-origin: 348.025px 354.785px;" id="eleeiqzcula49" class="animable"></polygon><g id="elfx38bddgr6n"><g style="opacity: 0.2; transform-origin: 330.22px 384.135px;" class="animable"><polyline points="321.61 399 321.61 369.27 338.83 369.27 338.83 399" id="el10kio1xpvbw" class="animable" style="transform-origin: 330.22px 384.135px;"></polyline></g></g><g id="elbgf4h69fvtf"><rect x="349.16" y="368.43" width="27.14" height="16.81" style="fill: rgb(255, 255, 255); opacity: 0.7; transform-origin: 362.73px 376.835px;" class="animable"></rect></g><g id="elkmh491r8lmf"><rect x="349.16" y="334.79" width="27.14" height="16.81" style="fill: rgb(255, 255, 255); opacity: 0.7; transform-origin: 362.73px 343.195px;" class="animable"></rect></g><g id="el94hhgjdkj5d"><rect x="319.92" y="334.94" width="17.11" height="16.2" style="fill: rgb(255, 255, 255); opacity: 0.7; transform-origin: 328.475px 343.04px;" class="animable"></rect></g><rect x="356.87" y="368.43" width="0.25" height="16.97" style="fill: rgb(243, 114, 12); transform-origin: 356.995px 376.915px;" id="elzk4v1nu8ks" class="animable"></rect><rect x="368.15" y="368.43" width="0.25" height="16.97" style="fill: rgb(243, 114, 12); transform-origin: 368.275px 376.915px;" id="elxfzvdo70p7h" class="animable"></rect><rect x="356.99" y="377.3" width="11.28" height="0.25" style="fill: rgb(243, 114, 12); transform-origin: 362.63px 377.425px;" id="elcbpsg4oz85" class="animable"></rect><rect x="356.87" y="334.79" width="0.25" height="16.97" style="fill: rgb(243, 114, 12); transform-origin: 356.995px 343.275px;" id="elc15dqfreh46" class="animable"></rect><rect x="368.15" y="334.79" width="0.25" height="16.97" style="fill: rgb(243, 114, 12); transform-origin: 368.275px 343.275px;" id="el6fsyo7sh9z2" class="animable"></rect><rect x="356.99" y="343.66" width="11.28" height="0.25" style="fill: rgb(243, 114, 12); transform-origin: 362.63px 343.785px;" id="el4p4cofbfw7c" class="animable"></rect><rect x="328.35" y="334.94" width="0.25" height="16.2" style="fill: rgb(243, 114, 12); transform-origin: 328.475px 343.04px;" id="el2kg7k7ha9d5" class="animable"></rect><rect x="319.92" y="343.31" width="17.11" height="0.25" style="fill: rgb(243, 114, 12); transform-origin: 328.475px 343.435px;" id="elwj34kroldo8" class="animable"></rect><g id="elmd29v72vd5a"><path d="M365.44,323.66a3.63,3.63,0,1,1-3.63-3.63A3.64,3.64,0,0,1,365.44,323.66Z" style="fill: rgb(255, 255, 255); opacity: 0.7; transform-origin: 361.81px 323.66px;" class="animable"></path></g><polygon points="335.92 319.21 340.5 313.56 340.5 299.97 330.91 299.97 330.91 319.31 335.92 319.21" style="fill: rgb(243, 114, 12); transform-origin: 335.705px 309.64px;" id="elzlmlhunwbsj" class="animable"></polygon><g id="elji4ni566kt"><polygon points="335.92 319.21 335.92 299.97 340.5 299.97 340.5 313.56 335.92 319.21" style="opacity: 0.2; transform-origin: 338.21px 309.59px;" class="animable"></polygon></g><rect x="329.84" y="297.97" width="11.31" height="2" style="fill: rgb(243, 114, 12); transform-origin: 335.495px 298.97px;" id="elt95vrplwu5c" class="animable"></rect><rect x="255.58" y="360.42" width="56.47" height="38.59" style="fill: rgb(243, 114, 12); transform-origin: 283.815px 379.715px;" id="elxf4hdu3ufy" class="animable"></rect><g id="el4ie6sryiyle"><rect x="255.58" y="360.42" width="34.82" height="38.59" style="opacity: 0.2; transform-origin: 272.99px 379.715px;" class="animable"></rect></g><path d="M283.07,398.94a2,2,0,0,1-.05-.5c0-.39,0-.87,0-1.45,0-1.34,0-3.16-.08-5.43,0-4.7-.06-11.19-.1-18.7l.28.28H262.45l.27-.28c0,7.51-.07,14-.1,18.7,0,2.27-.06,4.09-.08,5.43,0,.58,0,1.06-.05,1.45a2.42,2.42,0,0,1,0,.5,1.51,1.51,0,0,1-.05-.5c0-.39,0-.87,0-1.45,0-1.34,0-3.16-.08-5.43,0-4.69-.06-11.19-.1-18.7v-.28h21.18v.28c-.05,7.51-.08,14-.11,18.7,0,2.27-.06,4.09-.08,5.43,0,.58,0,1.06,0,1.45A2.8,2.8,0,0,1,283.07,398.94Z" style="fill: rgb(38, 50, 56); transform-origin: 272.85px 385.76px;" id="el8njhz65cm7e" class="animable"></path><g id="elu37cpg9my1"><rect x="294.76" y="371.87" width="14.67" height="3.74" style="opacity: 0.2; transform-origin: 302.095px 373.74px;" class="animable"></rect></g><polygon points="274.32 330.13 274.32 332.12 348.02 332.12 348.02 330.11 274.32 330.13" style="fill: rgb(243, 114, 12); transform-origin: 311.17px 331.115px;" id="el2llwfb6w8wd" class="animable"></polygon><polygon points="348.02 332.12 361.81 312.77 361.85 310.57 348.07 330.13 348.02 332.12" style="fill: rgb(243, 114, 12); transform-origin: 354.935px 321.345px;" id="el1m1feca1032" class="animable"></polygon><rect x="376.4" y="330.41" width="16.51" height="1.28" style="fill: rgb(243, 114, 12); transform-origin: 384.655px 331.05px;" id="elzs2ne7bp51j" class="animable"></rect><rect x="326.87" y="364.71" width="6.09" height="2.32" style="fill: rgb(38, 50, 56); transform-origin: 329.915px 365.87px;" id="elcg36pw9jkja" class="animable"></rect><g id="elwdfxesmkh4j"><polygon points="274.32 330.13 274.32 332.12 348.02 332.12 348.02 330.11 274.32 330.13" style="opacity: 0.3; transform-origin: 311.17px 331.115px;" class="animable"></polygon></g><g id="el87lnlcfzx4v"><polygon points="348.02 332.12 361.81 312.77 361.85 310.57 348.07 330.13 348.02 332.12" style="opacity: 0.3; transform-origin: 354.935px 321.345px;" class="animable"></polygon></g><g id="elxjtb4w488k"><rect x="376.4" y="330.41" width="16.51" height="1.28" style="opacity: 0.3; transform-origin: 384.655px 331.05px;" class="animable"></rect></g><path d="M337.44,384.27c-.05,0,0-.38-.45-.67a.86.86,0,0,0-.79-.09.82.82,0,0,0,0,1.52.86.86,0,0,0,.79-.09c.41-.29.4-.68.45-.67s.17.43-.3.87a1.1,1.1,0,0,1-1.05.19,1.12,1.12,0,0,1,0-2.12,1.1,1.1,0,0,1,1.05.19C337.61,383.85,337.47,384.3,337.44,384.27Z" style="fill: rgb(38, 50, 56); transform-origin: 336.412px 384.27px;" id="elz8kzcyanra" class="animable"></path></g><g id="freepik--Character--inject-9" class="animable" style="transform-origin: 126.073px 279.67px;"><path d="M197.25,285.34s-15.51,59-36.36,70.08c-13.74,7.3-25.87-1.41-34-15.21l-29.4-47.32a11,11,0,0,1,7-13.34L129,271l24.42,43.53,31.25-38" style="fill: rgb(235, 153, 110); transform-origin: 147.169px 314.532px;" id="eli64mh37na5p" class="animable"></path><path d="M44.64,289.45c.54,3.84,10.21,32.07,10.21,32.07s43.88-12.41,43.42-14.59c-.38-1.77-7.24-29.89-16.4-45.74a22.47,22.47,0,0,0-16.74-11.28c-1.94-.22-6.25,1.58-7.44,2.17C48.35,256.75,40.46,259.79,44.64,289.45Z" style="fill: rgb(69, 90, 100); transform-origin: 70.8826px 285.706px;" id="elqgzerbv4myp" class="animable"></path><path d="M113.44,248c16.85,4.69,17.61,12.35,26.05,25.86l13.29,24.2-22.14,14.11-4.06,9.1-2.19,78.26-89.21-.44,16-63.35L44.8,294.14c-.59-6.56-2.48-18.82-.46-25.15,6.33-19.78,29.94-21.89,44.46-24.89,3-.62,5.89.33,8.33,1.07" style="fill: rgb(69, 90, 100); transform-origin: 93.98px 321.715px;" id="elrcuns9qk8zd" class="animable"></path><path d="M126.36,325.29a13.53,13.53,0,0,1-.06-2c0-1.4,0-3.26.07-5.5v-.05l0,0a47.74,47.74,0,0,0,2.91-6.16,13.75,13.75,0,0,0,.74-7.94c-.72-3-2.38-5.52-3.49-8a24.76,24.76,0,0,1-2-7,23.88,23.88,0,0,1-.13-4.87c0-.58.11-1,.16-1.32a1.32,1.32,0,0,1,.11-.45,15,15,0,0,1,0,1.78,26.76,26.76,0,0,0,.31,4.8,25.08,25.08,0,0,0,2.07,6.8c1.1,2.44,2.8,5,3.56,8.1a14.08,14.08,0,0,1-.79,8.26,45.12,45.12,0,0,1-3,6.18l0-.1c-.11,2.24-.19,4.1-.26,5.5A11.09,11.09,0,0,1,126.36,325.29Z" style="fill: rgb(38, 50, 56); transform-origin: 127.617px 303.645px;" id="elz0g7qogcht" class="animable"></path><path d="M114.14,245.25a2.33,2.33,0,0,1,.15.6,12.72,12.72,0,0,1,.2,1.77,16.28,16.28,0,0,1-1.08,6.45,17.28,17.28,0,0,1-5.84,7.7,16.66,16.66,0,0,1-11.4,3,19.11,19.11,0,0,1-6-1.63,18.12,18.12,0,0,1-4.77-3.26,21.14,21.14,0,0,1-5.23-8.15,21.77,21.77,0,0,1-1.25-6.42,14,14,0,0,1,0-1.78,2.36,2.36,0,0,1,.06-.61c.07,0,0,.85.14,2.38a23.43,23.43,0,0,0,1.41,6.29,20.89,20.89,0,0,0,5.22,7.9,17.35,17.35,0,0,0,4.64,3.13,18.49,18.49,0,0,0,5.8,1.57,16.18,16.18,0,0,0,11-2.81,17.12,17.12,0,0,0,7-13.71C114.26,246.1,114.07,245.26,114.14,245.25Z" style="fill: rgb(38, 50, 56); transform-origin: 96.6962px 253.89px;" id="elh0tyntcahib" class="animable"></path><path d="M148.74,290.75a18,18,0,0,1-2.64,1.64c-1.65,1-3.95,2.28-6.45,3.79s-4.73,2.92-6.35,3.94a17.3,17.3,0,0,1-2.68,1.57,16.15,16.15,0,0,1,2.46-1.91c1.56-1.11,3.77-2.58,6.28-4.1s4.84-2.78,6.55-3.65A15.1,15.1,0,0,1,148.74,290.75Z" style="fill: rgb(38, 50, 56); transform-origin: 139.68px 296.22px;" id="elct798lnjjbt" class="animable"></path><path d="M47.38,291.79s.06.18.17.53l.42,1.56,1.57,6c1.33,5.2,3.23,12.62,5.54,21.61l-.29-.16,41.26-12.89,1-.37-.19.33a178.69,178.69,0,0,0-8.12-27.12c-3.2-8.08-6.87-15.09-11-20.14a26.86,26.86,0,0,0-6.53-5.86,14,14,0,0,0-6.2-2.18,8.41,8.41,0,0,0-1.28-.11l-1.14.06c-.35,0-.67,0-1,.07l-.78.17-1.08.22a3.26,3.26,0,0,1-.37.06,1.63,1.63,0,0,1,.35-.12l1.07-.27.79-.2c.3-.06.63-.06,1-.1l1.15-.08a9.87,9.87,0,0,1,1.3.07A14.19,14.19,0,0,1,71.36,255,26.88,26.88,0,0,1,78,260.85c4.27,5.07,8,12.1,11.23,20.2a177.38,177.38,0,0,1,8.2,27.2l0,.25-.24.08-1,.37c-15.47,4.91-29.8,9.24-41.33,12.79l-.23.07-.06-.23c-2.23-9-4.06-16.45-5.35-21.66-.62-2.57-1.1-4.59-1.44-6l-.36-1.57A2.23,2.23,0,0,1,47.38,291.79Z" style="fill: rgb(38, 50, 56); transform-origin: 72.4033px 287.305px;" id="elatmxmopz4t6" class="animable"></path><path d="M95.63,302.78c0,.16-9.48,2.91-21.27,6.16S53,314.69,53,314.54s9.47-2.91,21.26-6.16S95.58,302.63,95.63,302.78Z" style="fill: rgb(38, 50, 56); transform-origin: 74.315px 308.66px;" id="el312quawkdz4" class="animable"></path><path d="M92,174.77c-2.73-5.92-10.24-8.71-16.57-7.14s-11.33,6.74-14,12.67S58.05,192.9,58,199.42c0,3.45.15,6.94-.55,10.32s-2.36,6.72-5.26,8.6c-2.28,1.48-5.08,1.92-7.53,3.1s-4.7,3.69-4.09,6.35c.72,3.17,4.7,4.12,7.93,4.45a10.38,10.38,0,0,0,17.1,7.62c-1,4,2.53,8.12,6.59,8.6s8-2.06,10.26-5.5,2.9-7.64,3.07-11.73S85.4,223,85.8,219" style="fill: rgb(243, 114, 12); transform-origin: 66.2345px 207.858px;" id="el4wei5e12dqg" class="animable"></path><path d="M138.07,182.22s3-20.1-24.66-20.47c-30.94-.41-36.52,26-31.22,39.91l15.38-15.24Z" style="fill: rgb(243, 114, 12); transform-origin: 109.295px 181.703px;" id="elbwx58rretlc" class="animable"></path><path d="M113.8,248c.31-5.35.54-9.71.54-9.71s15.84.37,18.17-13.36,5-45.71,5-45.71h0a41.56,41.56,0,0,0-46.27.76l-1.3.9-10,63.49A17.05,17.05,0,0,0,94,263.89h0A17.05,17.05,0,0,0,113.8,248Z" style="fill: rgb(255, 190, 157); transform-origin: 108.618px 218.338px;" id="el83iiz73g2pm" class="animable"></path><path d="M131.86,203.59a1.74,1.74,0,1,1-1.53-2A1.76,1.76,0,0,1,131.86,203.59Z" style="fill: rgb(38, 50, 56); transform-origin: 130.14px 203.32px;" id="eljz190e6dx0m" class="animable"></path><path d="M133.14,201.94c-.25.21-1.4-1-3.25-1.35s-3.34.46-3.5.19.19-.52.85-.89a4.44,4.44,0,0,1,2.84-.44,4.5,4.5,0,0,1,2.54,1.37C133.13,201.39,133.26,201.85,133.14,201.94Z" style="fill: rgb(38, 50, 56); transform-origin: 129.767px 200.673px;" id="el0i1d3uvsrg7p" class="animable"></path><path d="M113.29,201.81a1.74,1.74,0,1,1-3.45-.37,1.74,1.74,0,1,1,3.45.37Z" style="fill: rgb(38, 50, 56); transform-origin: 111.565px 201.625px;" id="elpojkh7bcu5i" class="animable"></path><path d="M114.21,200.25c-.24.21-1.4-1.05-3.24-1.35s-3.34.46-3.51.18c-.08-.12.2-.52.86-.88a4.43,4.43,0,0,1,2.84-.44,4.48,4.48,0,0,1,2.54,1.37C114.2,199.69,114.33,200.16,114.21,200.25Z" style="fill: rgb(38, 50, 56); transform-origin: 110.849px 198.982px;" id="eldhg2koa6qi" class="animable"></path><path d="M116.6,214.55a11.6,11.6,0,0,1,3.07.22c.48.07.94.09,1.1-.23a2.87,2.87,0,0,0,0-1.55c-.15-1.32-.3-2.7-.46-4.15-.59-5.9-.89-10.69-.67-10.72s.88,4.73,1.48,10.63c.13,1.45.26,2.83.38,4.15a3.15,3.15,0,0,1-.23,2,1.2,1.2,0,0,1-.93.52,3.18,3.18,0,0,1-.81-.09A11.12,11.12,0,0,1,116.6,214.55Z" style="fill: rgb(38, 50, 56); transform-origin: 119.085px 206.77px;" id="eljhk8dcxzgar" class="animable"></path><path d="M114.39,238.29a33.3,33.3,0,0,1-17.18-8.13s3.36,10.92,16.93,11.82Z" style="fill: rgb(235, 153, 110); transform-origin: 105.8px 236.07px;" id="elkist6fydbek" class="animable"></path><path d="M114.79,220a3.66,3.66,0,0,0-1.81-2.92,2.9,2.9,0,0,0-2.4-.26,2.09,2.09,0,0,0-1.36,1.9,2.4,2.4,0,0,0,1.69,2,6.66,6.66,0,0,0,2.78.16,2,2,0,0,0,.75-.17.68.68,0,0,0,.38-.62" style="fill: rgb(235, 153, 110); transform-origin: 112.02px 218.815px;" id="el8ls91u7yf1w" class="animable"></path><path d="M110.75,215c-.13,0-.43.46-.48,1.37a5,5,0,0,0,4.17,5.08c.91.13,1.45-.07,1.44-.21,0-.31-2.14-.42-3.63-2.24S111.05,215.05,110.75,215Z" style="fill: rgb(38, 50, 56); transform-origin: 113.074px 218.246px;" id="eln9wst0ascuk" class="animable"></path><path d="M88,198.79c-.21-.15-7.88-3.46-10.07,5.57s8.29,8.11,8.37,7.85S88,198.79,88,198.79Z" style="fill: rgb(255, 190, 157); transform-origin: 82.8146px 205.221px;" id="elbhwmkqgu99" class="animable"></path><path d="M84.15,208.42s-.19.07-.51.13a1.83,1.83,0,0,1-1.26-.24c-.94-.57-1.43-2.26-1.08-3.9a5.06,5.06,0,0,1,1-2.15,2,2,0,0,1,1.56-.94.88.88,0,0,1,.89.64c.07.28,0,.45,0,.48s.24-.11.26-.5a1,1,0,0,0-.25-.64,1.32,1.32,0,0,0-.87-.43,2.49,2.49,0,0,0-2.1,1,5.41,5.41,0,0,0-1.2,2.39c-.38,1.84.2,3.75,1.51,4.42a2,2,0,0,0,1.6.09C84.08,208.63,84.18,208.44,84.15,208.42Z" style="fill: rgb(235, 153, 110); transform-origin: 82.7427px 204.882px;" id="elrgv2hpwmg6n" class="animable"></path><path d="M134.37,172.89a9.49,9.49,0,0,1,3.54,10.37c-1.36,4.32-5.39,9-16.59,8.85l2.55-2.83a19.78,19.78,0,0,1-17.94,3.14l3.14-6.08S94.91,201.35,87,202L88,186c1.91-15.1,8.38-19.63,18.17-20.44a50.64,50.64,0,0,1,10.92.19A37.48,37.48,0,0,1,134.37,172.89Z" style="fill: rgb(243, 114, 12); transform-origin: 112.648px 183.676px;" id="elofzmr73p5wg" class="animable"></path><path d="M79,159.81a6.51,6.51,0,0,1,2.09.92,18,18,0,0,1,7.31,8.1,6.57,6.57,0,0,1,.7,2.17c-.17.08-1.29-3.27-4.16-6.4S78.9,160,79,159.81Z" style="fill: rgb(243, 114, 12); transform-origin: 84.0488px 165.406px;" id="eliqtnzruzal" class="animable"></path><path d="M50.49,211s-.19-.2-.62-.47a3.78,3.78,0,0,0-2.12-.54,4,4,0,0,0-3,1.47,4.55,4.55,0,0,0-.49,4.35A5.26,5.26,0,0,0,48.43,219a7.31,7.31,0,0,0,5.94-1.75,10.75,10.75,0,0,0,3.61-6,8.8,8.8,0,0,0,0-3.72,16.74,16.74,0,0,0-1.34-3.67c-.56-1.21-1.16-2.4-1.63-3.65a15.24,15.24,0,0,1-.89-3.82,18.41,18.41,0,0,1,.85-7.32,24.61,24.61,0,0,1,6.77-10.34,45.28,45.28,0,0,1,6.6-5.12c.83-.53,1.49-.93,1.94-1.19a4.82,4.82,0,0,1,.7-.37,3.76,3.76,0,0,1-.64.47l-1.87,1.28A49.71,49.71,0,0,0,62,179a24.86,24.86,0,0,0-6.55,10.21,18.15,18.15,0,0,0-.79,7.1,16,16,0,0,0,.86,3.68c.46,1.21,1.06,2.38,1.63,3.61a17.18,17.18,0,0,1,1.37,3.79,9.39,9.39,0,0,1,0,3.95,11.26,11.26,0,0,1-3.84,6.28,7.77,7.77,0,0,1-6.35,1.81,5.66,5.66,0,0,1-4.48-3.55,4.91,4.91,0,0,1,.61-4.69,4.18,4.18,0,0,1,3.27-1.49,3.7,3.7,0,0,1,2.18.66A2.17,2.17,0,0,1,50.49,211Z" style="fill: rgb(243, 114, 12); transform-origin: 57.246px 195.79px;" id="elvlhsv49c2tb" class="animable"></path><path d="M86.72,180.82a4.23,4.23,0,0,1-.56-1.77,11.55,11.55,0,0,1,.17-4.47,11.42,11.42,0,0,1,1.84-4.08c.68-.93,1.24-1.38,1.28-1.33s-1.81,2.21-2.56,5.54S86.9,180.79,86.72,180.82Z" style="fill: rgb(38, 50, 56); transform-origin: 87.7344px 174.993px;" id="el71u3b2vdm4x" class="animable"></path><path d="M78.46,210a4.38,4.38,0,0,0-1.2,1.7,2.75,2.75,0,0,0,.18,2.1,2.87,2.87,0,0,0,2.17,1.34,3,3,0,0,0,2.46-.72,2.76,2.76,0,0,0,.81-1.95,4,4,0,0,0-.64-2s.22.08.47.39a2.77,2.77,0,0,1,.58,1.56,3.13,3.13,0,0,1-.84,2.35,3.48,3.48,0,0,1-2.92.91A3.32,3.32,0,0,1,77,214.09a3.09,3.09,0,0,1-.09-2.5,2.88,2.88,0,0,1,1-1.32C78.23,210.05,78.45,210,78.46,210Z" style="fill: rgb(69, 90, 100); transform-origin: 79.9928px 212.86px;" id="elncwtvj63sc" class="animable"></path><path d="M140.37,186.82c-.11,0,.33-1.54.34-4a17.87,17.87,0,0,0-9.43-15.93c-2.19-1.19-3.74-1.53-3.71-1.64a3.39,3.39,0,0,1,1.09.2,15.37,15.37,0,0,1,2.81,1.08,17.38,17.38,0,0,1,9.65,16.3,16,16,0,0,1-.4,3A3.8,3.8,0,0,1,140.37,186.82Z" style="fill: rgb(243, 114, 12); transform-origin: 134.352px 176.035px;" id="elxw2xi8phb4j" class="animable"></path><path d="M115.1,196.73c-.06.07-.44-.29-1.13-.71a7,7,0,0,0-2.92-1,6.89,6.89,0,0,0-3.07.39c-.77.27-1.21.54-1.26.46s.33-.45,1.1-.84a6,6,0,0,1,3.29-.59,6.17,6.17,0,0,1,3.1,1.25C114.88,196.23,115.16,196.69,115.1,196.73Z" style="fill: rgb(243, 114, 12); transform-origin: 110.912px 195.573px;" id="ellyjqxc4eief" class="animable"></path><path d="M132.74,198.42a11.18,11.18,0,0,1-3.58,0,11.32,11.32,0,0,1-3.53-.55,11.26,11.26,0,0,1,3.57,0A11.26,11.26,0,0,1,132.74,198.42Z" style="fill: rgb(243, 114, 12); transform-origin: 129.185px 198.146px;" id="el7f1ft5n3shf" class="animable"></path><path d="M197.25,285.34s5.67-13.47-2-12c-11.75,2.24-10,13.67-10,13.67Z" style="fill: rgb(235, 153, 110); transform-origin: 192.213px 280.119px;" id="elo6h4lnxzisa" class="animable"></path><path d="M208.17,224.92a10.38,10.38,0,0,0-3.07-.59c6.38,4.74,8.11,16.94,3.64,29.26-4.36,12-13.18,20.19-21,20.13l-.62-.16c-6.21-4.85-7.85-16.9-3.44-29.08s13.5-20.5,21.41-20.15a10.51,10.51,0,0,0-2.63-1.44C194,219.81,183,228.57,178,242.45c-4.89,13.48-2.35,26.8,5.59,30.37l-.16,0-15.64,40a3.44,3.44,0,0,0,6.41,2.52L190,275.18h0c8.49,3.07,19.45-5.68,24.48-19.56S216.66,228,208.17,224.92Z" style="fill: rgb(38, 50, 56); transform-origin: 192.259px 269.899px;" id="el046w9238daxi" class="animable"></path><path d="M201.11,261.1a5.61,5.61,0,0,1,.48-1.22l1.46-3.23a56.92,56.92,0,0,0,3.86-11,25.6,25.6,0,0,0,0-11.48,32,32,0,0,0-1.66-4.52,4.53,4.53,0,0,1,.72,1.1,16.09,16.09,0,0,1,1.33,3.31,24.38,24.38,0,0,1,.17,11.71,49.66,49.66,0,0,1-4.05,11c-.67,1.34-1.23,2.42-1.63,3.15A5.11,5.11,0,0,1,201.11,261.1Z" style="fill: rgb(38, 50, 56); transform-origin: 204.606px 245.375px;" id="el8p2wygo2alq" class="animable"></path><path d="M199.47,264.3c.11.12-.37.79-1.09,1.5s-1.38,1.19-1.49,1.08.37-.78,1.09-1.49S199.36,264.19,199.47,264.3Z" style="fill: rgb(38, 50, 56); transform-origin: 198.18px 265.59px;" id="elu6hnqkme2q" class="animable"></path><path d="M182.41,279.32c-1.21-2.29-2.62-5.45-4.75-6.93s-5.09-3.19-7.59-1a161.51,161.51,0,0,1,8.73,13.92Z" style="fill: rgb(235, 153, 110); transform-origin: 176.24px 277.828px;" id="els6d85nj2vw" class="animable"></path><path d="M199.07,275.27s-.47-2.66-4.37-1.49-16.12,3.72-13.76,6.32,6.53,1.43,6.53,1.43-6.79,1.47-6.14,2.89,1.78,3.88,4.67,2.34,10.91-4.15,10.91-4.15Z" style="fill: rgb(235, 153, 110); transform-origin: 189.855px 280.366px;" id="elyoecsuols3p" class="animable"></path><path d="M198.63,281.21s0-.26,0-.67a1.36,1.36,0,0,0-.92-1.24,5,5,0,0,0-2.55.38l-3.25.87c-2.31.61-4.41,1.12-5.94,1.46a11.56,11.56,0,0,1-2.5.45,11.17,11.17,0,0,1,2.4-.84c1.5-.45,3.58-1,5.89-1.62l3.26-.83a5,5,0,0,1,2.83-.26,1.63,1.63,0,0,1,1,1.64C198.82,281,198.65,281.22,198.63,281.21Z" style="fill: rgb(38, 50, 56); transform-origin: 191.163px 280.637px;" id="el7o30rkzvub" class="animable"></path><path d="M94.35,309.52l11.8,21.88,58.58-29.5s8.62-16.56,10.05-16.35,7.77,2.94,7.77,2.94,9-4.86,10.94-3.54,4.56,17.32,2.86,22.27-19.49,14.92-19.49,14.92-48,31.52-68.87,42.59c-13.74,7.3-25.86-1.41-34-15.21L60.11,320.15" style="fill: rgb(255, 190, 157); transform-origin: 128.504px 326.048px;" id="elorz7besxtf" class="animable"></path></g><defs>     <filter id="active" height="200%">         <feMorphology in="SourceAlpha" result="DILATED" operator="dilate" radius="2"></feMorphology>                <feFlood flood-color="#32DFEC" flood-opacity="1" result="PINK"></feFlood>        <feComposite in="PINK" in2="DILATED" operator="in" result="OUTLINE"></feComposite>        <feMerge>            <feMergeNode in="OUTLINE"></feMergeNode>            <feMergeNode in="SourceGraphic"></feMergeNode>        </feMerge>    </filter>    <filter id="hover" height="200%">        <feMorphology in="SourceAlpha" result="DILATED" operator="dilate" radius="2"></feMorphology>                <feFlood flood-color="#ff0000" flood-opacity="0.5" result="PINK"></feFlood>        <feComposite in="PINK" in2="DILATED" operator="in" result="OUTLINE"></feComposite>        <feMerge>            <feMergeNode in="OUTLINE"></feMergeNode>            <feMergeNode in="SourceGraphic"></feMergeNode>        </feMerge>            <feColorMatrix type="matrix" values="0   0   0   0   0                0   1   0   0   0                0   0   0   0   0                0   0   0   1   0 "></feColorMatrix>    </filter></defs></svg>